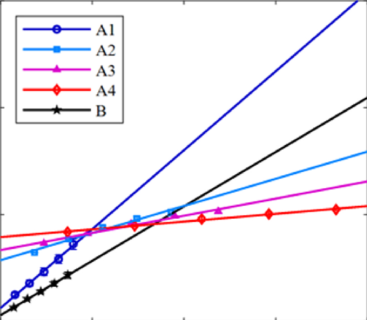

Data behind this chart, as committed beside it:
x, y, pixel_x, pixel_y, gap_before
0, 265, 231, 395, 0
10, 300, 277, 386, 0
20, 335, 323, 377, 0
30, 365, 369, 369, 0
40, 400, 415, 359, 0
45, 415, 438, 355, 0
60, 465, 506, 342, 0
80, 520, 598, 327, 0
